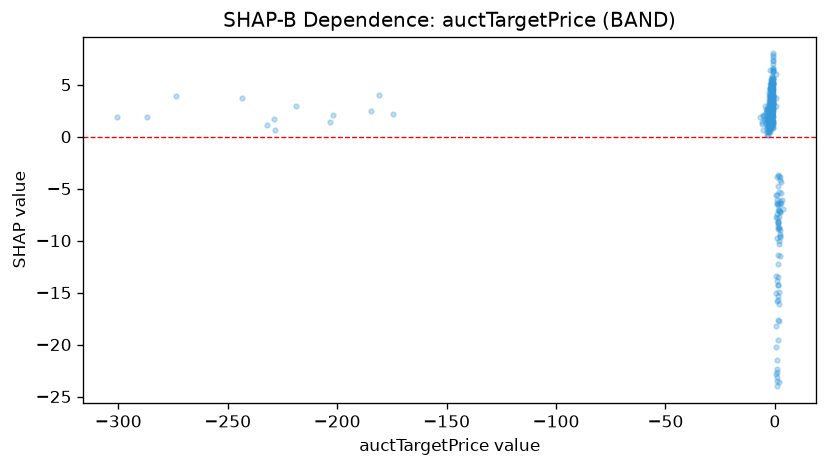

The table this chart was drawn from, first rows:
feature_value, shap_value
0.8164, -15.79
1.359, -13.48
0.6953, -15.06
0.5282, 3.751
-1.936, 2.246
-2.009, 3.562
-1.681, 5.049
-1.181, 2.12
-2.303, 1.13
-0.9213, 4.509
-0.9051, 3.978
-1.532, 4.678
2.203, -9.688
1.863, -7.05
1.814, -10.32
1.019, -13.9
-1.233, 5.452
-1.007, 6.497
-1.148, 3.551
2.011, -16.09
2.44, -9.408
0.5372, -13.4
0.9926, -21.52
-2.104, 4.128
1.574, -11.35
0.8455, -22.33
-5.97, 1.2
-1.081, 3.952
0.9339, -23.09
-1.519, 3.254
-3.345, 1.873
-1.505, 4.012
2.753, -4.388
0.763, -24.02
0.9501, -23.54
0.9567, -22.63
-1.989, 3.945
-2.92, 2.282
-3.747, 1.558
-2.283, 4.551
-1.436, 3.883
-1.383, 3.077
-2.537, 3.077
1.988, -23.63
-2.682, 2.145
0.5364, -18.26
-2.033, 6.429
-1.636, 4.799
-2.297, 5.039
-1.648, 3.726
-0.8753, 7.303
0.5502, -22.8
-3.012, 2.19
-2.353, 4.626
-1.037, 6.394
1.019, -6.432
-3.124, 2.686
-1.153, 5.762
-2.044, 3.108
-2.04, 3.471
... 364 more rows
